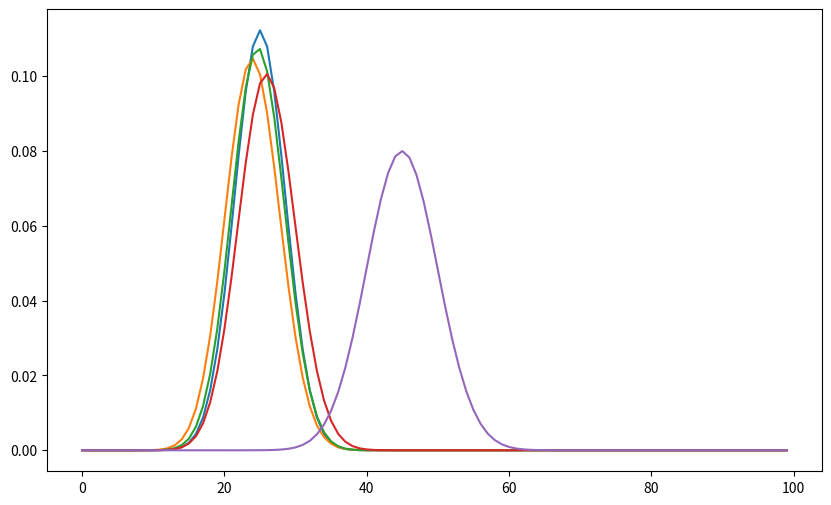
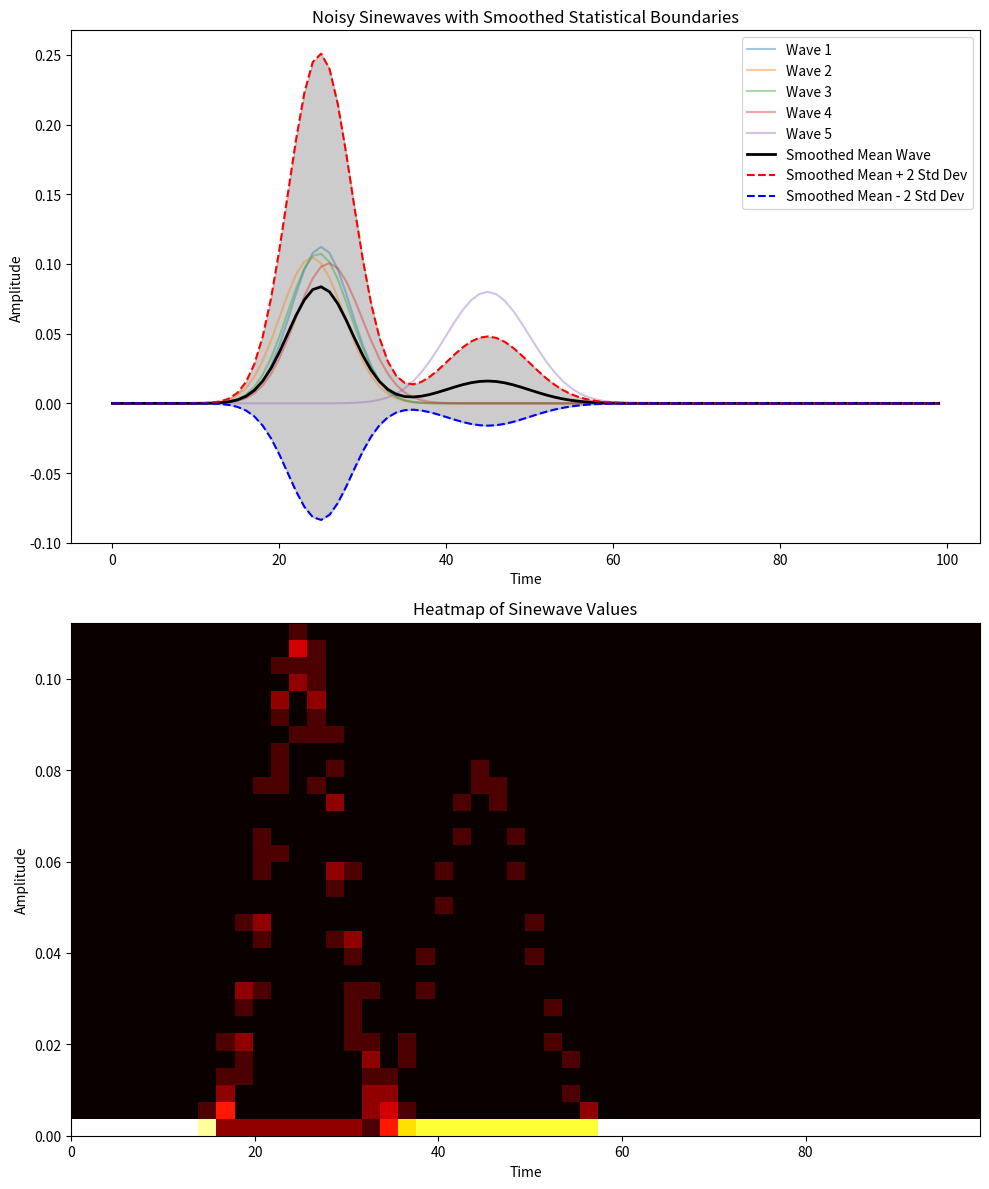

Generate these figures, in order, with matplotlib:
import numpy as np
import matplotlib.pyplot as plt
from scipy.stats import binom


# Helper function to apply a simple moving average for smoothing
def moving_average(data, window_size):
    """Apply a simple moving average to the data with a specified window size."""
    kernel = np.ones(window_size) / window_size
    return np.convolve(data, kernel, mode='same')


n_values = [50, 60, 55, 65, 100]  # Number of trials
p_values = [0.5, 0.4, .45, .4, .45]  # Probability of success

# Creating a time array
t = np.arange(100)  # A generous range to cover all potential outcomes

# Generate and plot the PMF for each binomial distribution
plt.figure(figsize=(10, 6))
lines = []

for n, p in zip(n_values, p_values):
    # Generating binomial distribution data
    pmf = [binom.pmf(k, n, p) for k in t]
    lines.append(pmf)
    plt.plot(t, pmf, label=f'n={n}, p={p}')

# Stacking all sine waves into a matrix for easier computation
all_waves = np.vstack(lines)

# Calculating the mean and standard deviation along the waves
mean_wave = np.mean(all_waves, axis=0)
std_wave = np.average(all_waves, axis=0)

# Smoothing the mean and standard deviation lines
window_size = 1  # Number of points in the moving average window
smoothed_mean = moving_average(mean_wave, window_size)
smoothed_upper_std = (mean_wave + (2 * std_wave))
smoothed_lower_std = (mean_wave - (2 * std_wave))

# Setup for plots
fig, (ax1, ax2) = plt.subplots(2, 1, figsize=(10, 12))

# Plotting the waves and smoothed lines on the first subplot
ax1.plot(t, lines[0], label='Wave 1', alpha=.4)
ax1.plot(t, lines[1], label='Wave 2', alpha=.4)
ax1.plot(t, lines[2], label='Wave 3', alpha=.4)
ax1.plot(t, lines[3], label='Wave 4', alpha=.4)
ax1.plot(t, lines[4], label='Wave 5', alpha=.4)
ax1.plot(t, smoothed_mean, label='Smoothed Mean Wave', color='black', linewidth=2)
ax1.plot(t, smoothed_upper_std, label='Smoothed Mean + 2 Std Dev', linestyle='--', color='red')
ax1.plot(t, smoothed_lower_std, label='Smoothed Mean - 2 Std Dev', linestyle='--', color='blue')

# Filling between the smoothed statistical lines
ax1.fill_between(t, smoothed_lower_std, smoothed_upper_std, color='gray', alpha=0.4)
ax1.set_title('Noisy Sinewaves with Smoothed Statistical Boundaries')
ax1.set_xlabel('Time')
ax1.set_ylabel('Amplitude')
ax1.legend()

# Generating heatmap on the second subplot
heatmap, xedges, yedges = np.histogram2d(np.tile(t, 5), all_waves.ravel(), bins=(50, 30))
extent = [xedges[0], xedges[-1], yedges[0], yedges[-1]]
ax2.imshow(heatmap.T, extent=extent, origin='lower', aspect='auto', cmap='hot')
ax2.set_title('Heatmap of Sinewave Values')
ax2.set_xlabel('Time')
ax2.set_ylabel('Amplitude')

plt.tight_layout()
plt.show()

